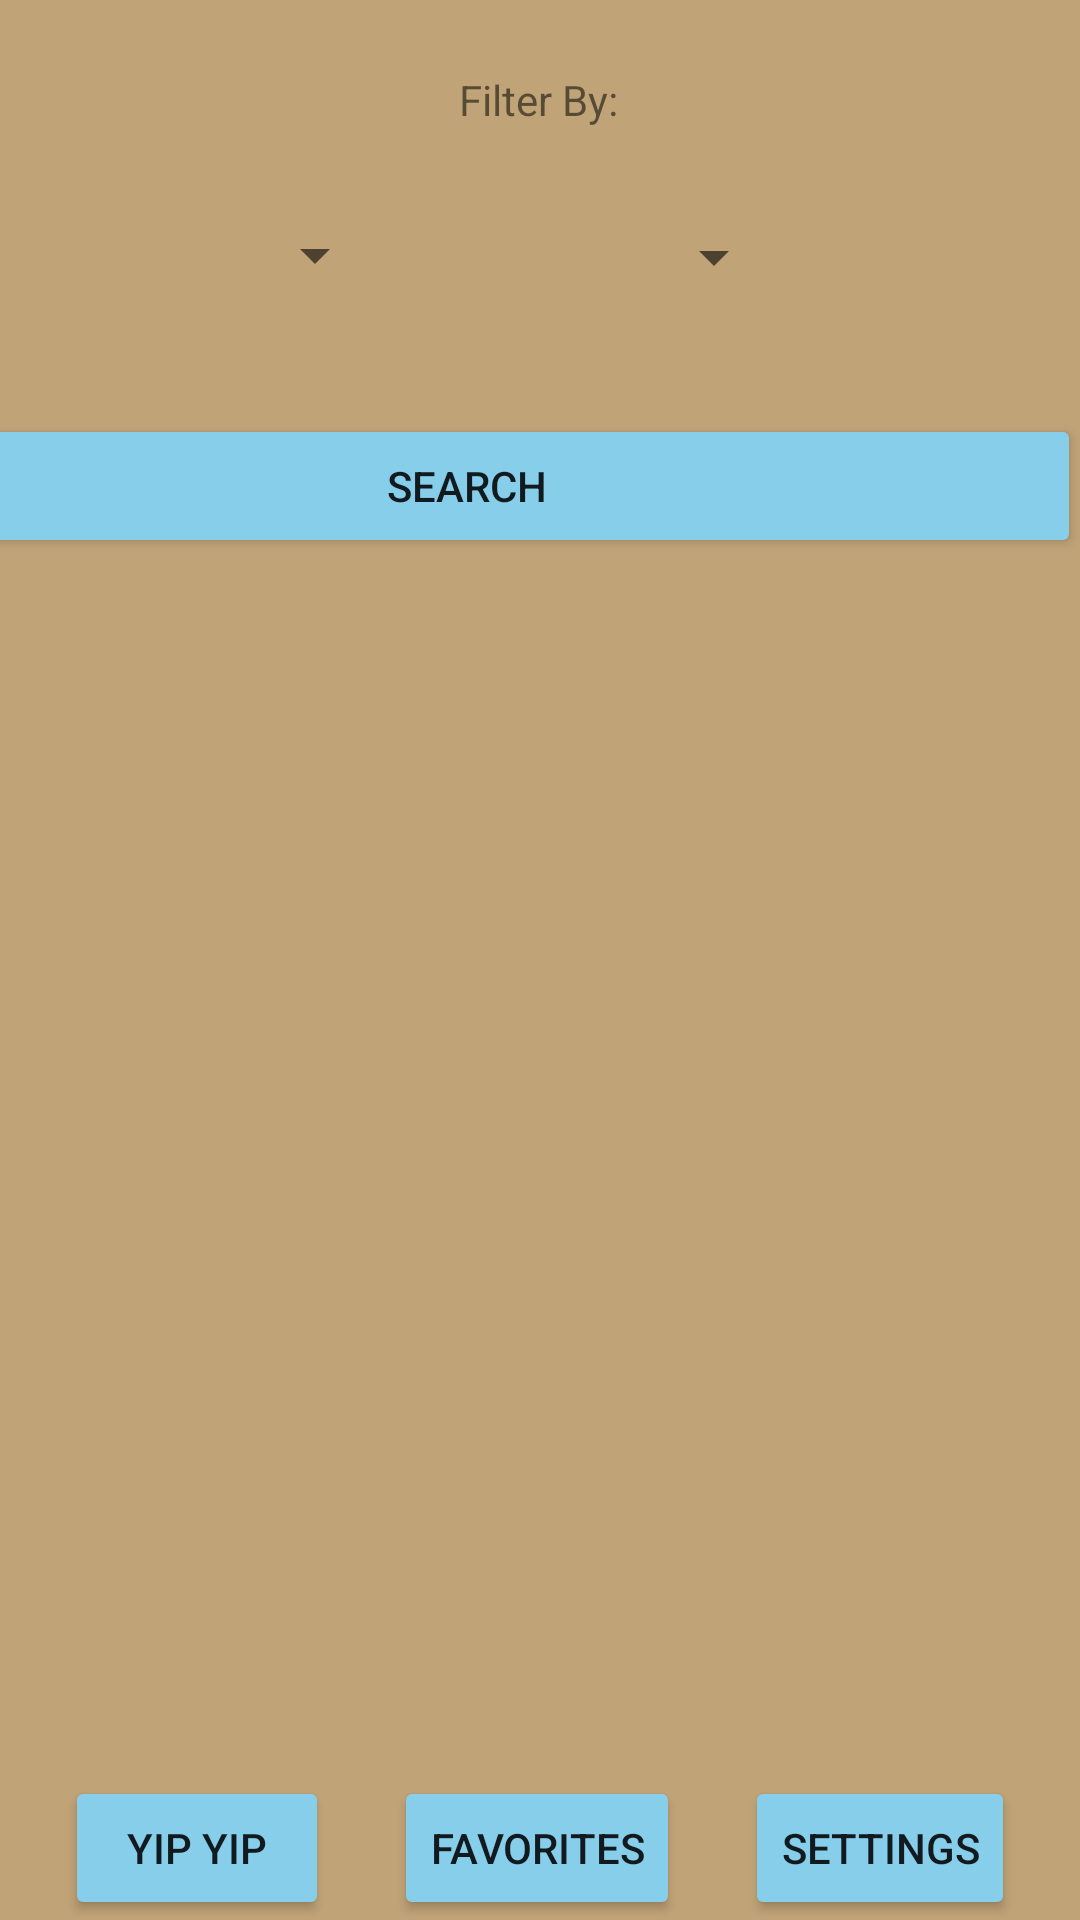

Write the Android layout XML for this screen, with the resource values it uses.
<!-- AndroidManifest.xml: application theme Theme.Project1CST483Group5 -->
<!-- res/layout/activity_search.xml -->
<?xml version="1.0" encoding="utf-8"?>
<androidx.constraintlayout.widget.ConstraintLayout xmlns:android="http://schemas.android.com/apk/res/android"
      xmlns:app="http://schemas.android.com/apk/res-auto"
      xmlns:tools="http://schemas.android.com/tools"
      android:layout_width="match_parent"
      android:layout_height="match_parent"
      android:background="#C0A377"
      tools:context=".Search">


      <Spinner
          android:id="@+id/spAge"
          android:layout_width="113dp"
          android:layout_height="32dp"
          android:layout_marginStart="20dp"
          android:layout_marginTop="27dp"
          android:layout_marginBottom="37dp"
          app:layout_constraintBottom_toTopOf="@+id/btnSearch"
          app:layout_constraintStart_toEndOf="@+id/spType"
          app:layout_constraintTop_toBottomOf="@+id/tvFilterBy" />

      <Spinner
          android:id="@+id/spGender"
          android:layout_width="113dp"
          android:layout_height="32dp"
          android:layout_marginStart="20dp"
          android:layout_marginTop="54dp"
          android:layout_marginEnd="16dp"
          android:layout_marginBottom="37dp"
          app:layout_constraintBottom_toTopOf="@+id/btnSearch"
          app:layout_constraintEnd_toEndOf="parent"
          app:layout_constraintHorizontal_bias="0.0"
          app:layout_constraintStart_toEndOf="@+id/spAge"
          app:layout_constraintTop_toTopOf="parent"
          app:layout_constraintVertical_bias="1.0" />

      <androidx.recyclerview.widget.RecyclerView
          android:id="@+id/rvSearch"
          android:layout_width="412dp"
          android:layout_height="394dp"
          app:layout_constraintBottom_toTopOf="@+id/btnFavSearchPage"
          app:layout_constraintEnd_toEndOf="parent"
          app:layout_constraintHorizontal_bias="0.0"
          app:layout_constraintStart_toStartOf="parent"
          app:layout_constraintTop_toTopOf="@+id/guideline4"
          app:layout_constraintVertical_bias="0.448" />

      <Button
          android:id="@+id/btnYipYip"
          android:layout_width="wrap_content"
          android:layout_height="wrap_content"
          android:text="@string/yip_yip"
          android:backgroundTint="#87ceeb"
          app:layout_constraintBottom_toBottomOf="parent"
          app:layout_constraintEnd_toStartOf="@+id/btnFavSearchPage"
          app:layout_constraintHorizontal_bias="1.0"
          app:layout_constraintStart_toStartOf="parent"
          app:layout_constraintTop_toBottomOf="@+id/rvSearch" />

      <Button
          android:id="@+id/btnLogoutSearchPage"
          android:layout_width="wrap_content"
          android:layout_height="wrap_content"
          android:text="@string/settings"
          android:backgroundTint="#87ceeb"
          app:layout_constraintBottom_toBottomOf="parent"
          app:layout_constraintEnd_toEndOf="parent"
          app:layout_constraintHorizontal_bias="0.5"
          app:layout_constraintStart_toEndOf="@+id/btnFavSearchPage"
          app:layout_constraintTop_toBottomOf="@+id/rvSearch" />

      <Button
          android:id="@+id/btnFavSearchPage"
          android:layout_width="wrap_content"
          android:layout_height="wrap_content"
          android:text="@string/favorites"
          android:backgroundTint="#87ceeb"
          app:layout_constraintBottom_toBottomOf="parent"
          app:layout_constraintEnd_toStartOf="@+id/btnLogoutSearchPage"
          app:layout_constraintHorizontal_bias="0.5"
          app:layout_constraintStart_toEndOf="@+id/btnYipYip"
          app:layout_constraintTop_toBottomOf="@+id/rvSearch" />

      <androidx.constraintlayout.widget.Guideline
          android:id="@+id/guideline4"
          android:layout_width="wrap_content"
          android:layout_height="wrap_content"
          android:orientation="horizontal"
          app:layout_constraintGuide_begin="181dp" />

      <Button
          android:id="@+id/btnSearch"
          android:layout_width="409dp"
          android:layout_height="wrap_content"
          android:layout_marginTop="126dp"
          android:backgroundTint="#87ceeb"
          android:text="Search"
          app:layout_constraintBottom_toTopOf="@+id/rvSearch"
          app:layout_constraintEnd_toEndOf="parent"
          app:layout_constraintHorizontal_bias="1.0"
          app:layout_constraintStart_toStartOf="parent"
          app:layout_constraintTop_toTopOf="parent" />

      <Spinner
          android:id="@+id/spType"
          android:layout_width="113dp"
          android:layout_height="32dp"
          android:layout_marginStart="16dp"
          android:layout_marginBottom="37dp"
          app:layout_constraintBottom_toTopOf="@+id/btnSearch"
          app:layout_constraintStart_toStartOf="parent"
          app:layout_constraintTop_toTopOf="parent"
          app:layout_constraintVertical_bias="1.0" />

      <TextView
          android:id="@+id/tvFilterBy"
          android:layout_width="wrap_content"
          android:layout_height="wrap_content"
          android:layout_marginTop="24dp"
          android:text="Filter By:"
          app:layout_constraintBottom_toTopOf="@+id/spAge"
          app:layout_constraintEnd_toEndOf="parent"
          app:layout_constraintHorizontal_bias="0.498"
          app:layout_constraintStart_toStartOf="parent"
          app:layout_constraintTop_toTopOf="parent" />


</androidx.constraintlayout.widget.ConstraintLayout>
<!-- resources referenced by this layout -->
<resources>
  <string name="favorites">Favorites</string>
  <string name="settings">Settings</string>
  <string name="yip_yip">Yip Yip</string>
  <style name="Theme.Project1CST483Group5" parent="Theme.MaterialComponents.DayNight.DarkActionBar">
          
          <item name="colorPrimary">#87ceeb</item>
          <item name="colorPrimaryVariant">#6EB2CD</item>
          <item name="colorOnPrimary">@color/white</item>
          
          <item name="colorSecondary">@color/teal_200</item>
          <item name="colorSecondaryVariant">@color/teal_700</item>
          <item name="colorOnSecondary">@color/black</item>
          
          <item name="android:statusBarColor" tools:targetApi="l">?attr/colorPrimaryVariant</item>
          
      </style>
  <color name="white">#FFFFFFFF</color>
  <color name="teal_200">#FF03DAC5</color>
  <color name="teal_700">#FF018786</color>
  <color name="black">#FF000000</color>
</resources>
